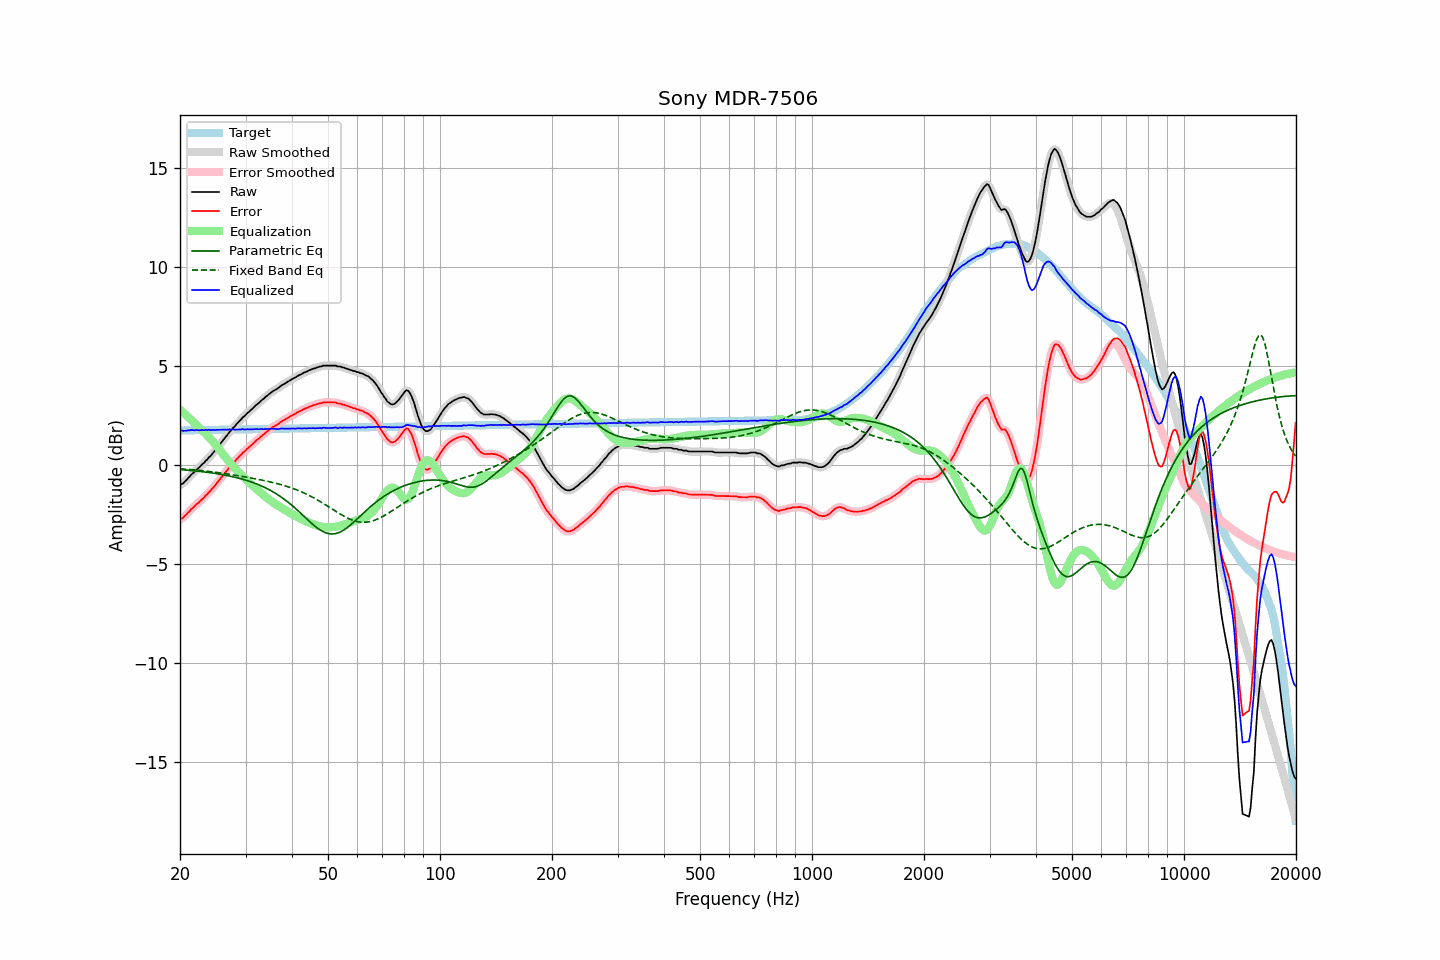

Source data for this figure (header and first rows):
frequency, raw, error, smoothed, error_smoothed, equalization, parametric_eq, fixed_band_eq, equalized_raw, equalized_smoothed, target
20.00, -1.02, -2.75, -1.03, -2.76, 2.79, -0.24, -0.20, 1.76, 1.76, 1.73
20.20, -0.98, -2.72, -0.98, -2.71, 2.71, -0.25, -0.21, 1.73, 1.73, 1.73
20.40, -0.93, -2.67, -0.92, -2.65, 2.64, -0.25, -0.21, 1.71, 1.72, 1.73
20.61, -0.85, -2.58, -0.85, -2.59, 2.56, -0.26, -0.22, 1.72, 1.71, 1.73
20.81, -0.77, -2.51, -0.77, -2.51, 2.49, -0.27, -0.23, 1.71, 1.72, 1.74
21.02, -0.67, -2.41, -0.68, -2.42, 2.41, -0.28, -0.23, 1.74, 1.73, 1.74
21.23, -0.60, -2.34, -0.59, -2.33, 2.34, -0.28, -0.24, 1.73, 1.74, 1.74
21.44, -0.49, -2.23, -0.51, -2.25, 2.26, -0.29, -0.25, 1.77, 1.75, 1.74
21.66, -0.43, -2.18, -0.43, -2.17, 2.18, -0.30, -0.25, 1.74, 1.75, 1.74
21.87, -0.36, -2.10, -0.35, -2.09, 2.10, -0.31, -0.26, 1.74, 1.75, 1.74
22.09, -0.26, -2.01, -0.28, -2.02, 2.02, -0.31, -0.27, 1.76, 1.74, 1.74
22.31, -0.20, -1.95, -0.20, -1.95, 1.95, -0.32, -0.28, 1.74, 1.74, 1.75
22.54, -0.13, -1.88, -0.13, -1.87, 1.87, -0.33, -0.28, 1.74, 1.75, 1.75
22.76, -0.05, -1.80, -0.06, -1.80, 1.80, -0.34, -0.29, 1.74, 1.74, 1.75
22.99, 0.04, -1.71, 0.03, -1.72, 1.72, -0.35, -0.30, 1.76, 1.75, 1.75
23.22, 0.10, -1.66, 0.11, -1.64, 1.64, -0.36, -0.31, 1.74, 1.75, 1.75
23.45, 0.21, -1.55, 0.19, -1.56, 1.56, -0.37, -0.32, 1.77, 1.76, 1.75
23.69, 0.27, -1.49, 0.28, -1.48, 1.48, -0.38, -0.33, 1.74, 1.75, 1.75
23.92, 0.38, -1.38, 0.36, -1.39, 1.39, -0.39, -0.34, 1.77, 1.76, 1.76
24.16, 0.44, -1.32, 0.45, -1.31, 1.30, -0.40, -0.35, 1.74, 1.75, 1.76
24.40, 0.55, -1.21, 0.54, -1.21, 1.21, -0.42, -0.36, 1.76, 1.76, 1.76
24.65, 0.64, -1.12, 0.64, -1.12, 1.12, -0.43, -0.37, 1.75, 1.76, 1.76
24.89, 0.74, -1.02, 0.74, -1.02, 1.02, -0.44, -0.38, 1.76, 1.76, 1.76
25.14, 0.84, -0.92, 0.84, -0.93, 0.92, -0.45, -0.39, 1.76, 1.76, 1.76
25.39, 0.94, -0.83, 0.94, -0.82, 0.82, -0.47, -0.40, 1.76, 1.76, 1.76
25.65, 1.05, -0.72, 1.05, -0.72, 0.72, -0.48, -0.41, 1.77, 1.76, 1.76
25.91, 1.15, -0.61, 1.15, -0.61, 0.62, -0.49, -0.42, 1.77, 1.77, 1.77
26.16, 1.26, -0.51, 1.26, -0.51, 0.51, -0.51, -0.43, 1.77, 1.77, 1.77
26.43, 1.36, -0.40, 1.36, -0.41, 0.41, -0.52, -0.45, 1.77, 1.77, 1.77
26.69, 1.46, -0.31, 1.46, -0.31, 0.31, -0.54, -0.46, 1.76, 1.77, 1.77
26.96, 1.56, -0.21, 1.56, -0.21, 0.21, -0.56, -0.47, 1.77, 1.77, 1.77
27.23, 1.67, -0.10, 1.67, -0.10, 0.11, -0.57, -0.48, 1.79, 1.78, 1.77
27.50, 1.76, -0.02, 1.76, -0.01, 0.02, -0.59, -0.50, 1.77, 1.78, 1.77
27.77, 1.87, 0.09, 1.85, 0.08, -0.08, -0.61, -0.51, 1.79, 1.78, 1.78
28.05, 1.93, 0.15, 1.94, 0.16, -0.17, -0.63, -0.52, 1.76, 1.77, 1.78
28.33, 2.04, 0.26, 2.03, 0.25, -0.25, -0.65, -0.54, 1.78, 1.78, 1.78
28.62, 2.11, 0.33, 2.11, 0.33, -0.34, -0.67, -0.55, 1.77, 1.77, 1.78
28.90, 2.21, 0.43, 2.21, 0.43, -0.42, -0.69, -0.56, 1.78, 1.78, 1.78
29.19, 2.29, 0.50, 2.29, 0.51, -0.51, -0.71, -0.58, 1.78, 1.79, 1.78
29.48, 2.39, 0.60, 2.37, 0.59, -0.59, -0.73, -0.59, 1.80, 1.79, 1.78
29.78, 2.45, 0.66, 2.45, 0.67, -0.66, -0.76, -0.61, 1.78, 1.79, 1.79
30.08, 2.52, 0.74, 2.53, 0.74, -0.74, -0.78, -0.62, 1.78, 1.79, 1.79
30.38, 2.61, 0.83, 2.60, 0.82, -0.82, -0.80, -0.64, 1.80, 1.79, 1.79
30.68, 2.68, 0.89, 2.68, 0.89, -0.89, -0.83, -0.65, 1.78, 1.79, 1.79
30.99, 2.76, 0.96, 2.75, 0.96, -0.97, -0.86, -0.67, 1.79, 1.79, 1.79
31.30, 2.83, 1.03, 2.83, 1.04, -1.04, -0.89, -0.68, 1.79, 1.79, 1.79
31.61, 2.91, 1.11, 2.91, 1.11, -1.11, -0.92, -0.70, 1.79, 1.80, 1.79
31.93, 2.99, 1.19, 2.98, 1.19, -1.18, -0.95, -0.71, 1.80, 1.80, 1.80
32.24, 3.06, 1.26, 3.05, 1.26, -1.25, -0.98, -0.73, 1.80, 1.80, 1.80
32.57, 3.12, 1.32, 3.12, 1.33, -1.33, -1.01, -0.74, 1.79, 1.80, 1.80
32.89, 3.20, 1.40, 3.19, 1.39, -1.40, -1.05, -0.76, 1.80, 1.80, 1.80
33.22, 3.27, 1.47, 3.26, 1.46, -1.47, -1.08, -0.78, 1.80, 1.80, 1.80
33.55, 3.33, 1.52, 3.34, 1.53, -1.53, -1.12, -0.79, 1.79, 1.80, 1.80
33.89, 3.41, 1.60, 3.40, 1.60, -1.60, -1.16, -0.81, 1.80, 1.80, 1.80
34.23, 3.48, 1.67, 3.47, 1.67, -1.67, -1.20, -0.83, 1.81, 1.80, 1.80
34.57, 3.54, 1.73, 3.54, 1.73, -1.73, -1.24, -0.85, 1.81, 1.81, 1.81
34.92, 3.61, 1.80, 3.61, 1.80, -1.79, -1.28, -0.86, 1.81, 1.81, 1.81
35.27, 3.67, 1.86, 3.67, 1.86, -1.85, -1.33, -0.88, 1.82, 1.82, 1.81
35.62, 3.73, 1.92, 3.72, 1.91, -1.91, -1.37, -0.90, 1.82, 1.82, 1.81
35.97, 3.77, 1.95, 3.77, 1.96, -1.96, -1.42, -0.92, 1.81, 1.81, 1.81
... 635 more rows
